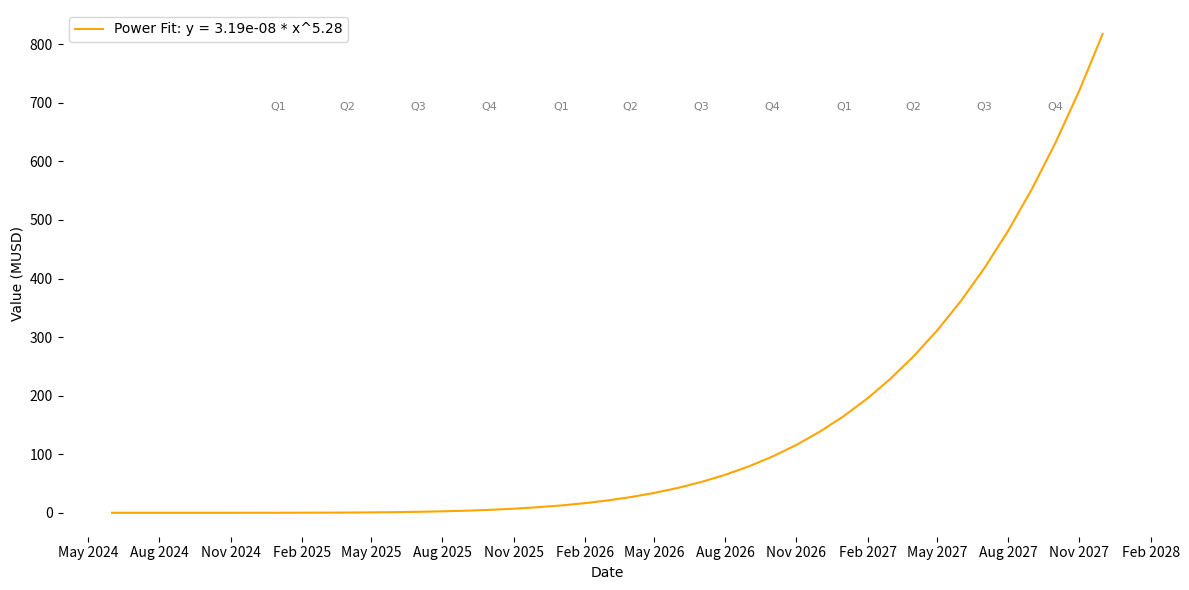

Generate this figure with matplotlib:
import matplotlib.pyplot as plt
import pandas as pd
import numpy as np
from scipy.optimize import curve_fit
from matplotlib.dates import MonthLocator, DateFormatter

# Data
data = {
    'Date': [
        '2024-06-01', '2024-07-01', '2024-08-01', '2024-09-01', '2024-10-01', '2024-11-01', '2024-12-01',
        '2025-01-01', '2025-02-01', '2025-03-01', '2025-04-01', '2025-05-01', '2025-06-01', '2025-07-01', 
        '2025-08-01', '2025-09-01', '2025-10-01', '2025-11-01', '2025-12-01', '2026-01-01', '2026-02-01', 
        '2026-03-01', '2026-04-01', '2026-05-01', '2026-06-01', '2026-07-01', '2026-08-01', '2026-09-01', 
        '2026-10-01', '2026-11-01', '2026-12-01', '2027-01-01', '2027-02-01', '2027-03-01', '2027-04-01', 
        '2027-05-01', '2027-06-01', '2027-07-01', '2027-08-01', '2027-09-01', '2027-10-01', '2027-11-01', 
        '2027-12-01'
    ],
    'Value': [
        -124800, -549600, -974400, -1099200, -1565600, -2715200, 1985200, 1673200, 1257200, 1737200,
        16593200, 13705200, 11028200, 37942200, 41552200, 28258200, 9715200, 18368200, -382800, -4777800,
        9623200, -9544800, 5863200, 18523200, 28425200, 39528200, 50527200, 98887200, 19255200, 39415200,
        109108200, 145100200, 180676200, 260271200, 301180200, 341673200, 381195200, 456771200, 495461200, 
        587215200, 645863200, 704095200, 765061200
    ]
}

# Convert date strings to datetime objects
df = pd.DataFrame(data)
df['Date'] = pd.to_datetime(df['Date'])

# Convert dates to numerical values for fitting
df['Time'] = (df['Date'] - df['Date'].min()).dt.days

# Define the power function to fit: y = a * x^b
def power_func(x, a, b):
    return a * np.power(x, b)

# Fit the data
popt, pcov = curve_fit(power_func, df['Time'], df['Value'], maxfev=10000)

# Generate fitted values
df['Fitted'] = power_func(df['Time'], *popt)

# Convert values to million USD for y-axis
df['Value_MUSD'] = df['Value'] / 1e6
df['Fitted_MUSD'] = df['Fitted'] / 1e6

# Plot the results
plt.figure(figsize=(12, 6))

# Plot original data and fitted curve
# plt.plot(df['Date'], df['Value_MUSD'], label='Original Data', marker='o')
plt.plot(df['Date'], df['Fitted_MUSD'], label=f'Power Fit: y = {popt[0]:.2e} * x^{popt[1]:.2f}', color='orange')

# Formatting
plt.xlabel('Date', fontname='Arial')
plt.ylabel('Value (MUSD)', fontname='Arial')

# Set quarter-based x-axis ticks with quarter labels
quarterly_locator = MonthLocator(interval=3)
quarterly_formatter = DateFormatter('%b %Y')
plt.gca().xaxis.set_major_locator(quarterly_locator)
plt.gca().xaxis.set_major_formatter(quarterly_formatter)

# Adding Q1, Q2, etc. labels manually
quarters = ['Q1', 'Q2', 'Q3', 'Q4']
for i, (date, label) in enumerate(zip(pd.date_range(start='2025-01-01', end='2027-12-01', freq='QS'), quarters * 8)):
    plt.text(date, df['Value_MUSD'].max() * 0.9, label, ha='center', fontsize=8, color='gray', fontname='Arial')

# Remove plot border (spines)
plt.gca().spines['top'].set_visible(False)
plt.gca().spines['right'].set_visible(False)
plt.gca().spines['left'].set_visible(False)
plt.gca().spines['bottom'].set_visible(False)

# Display legend without grid lines
plt.legend(prop={'family': 'Arial'})
plt.tight_layout()
plt.show()
